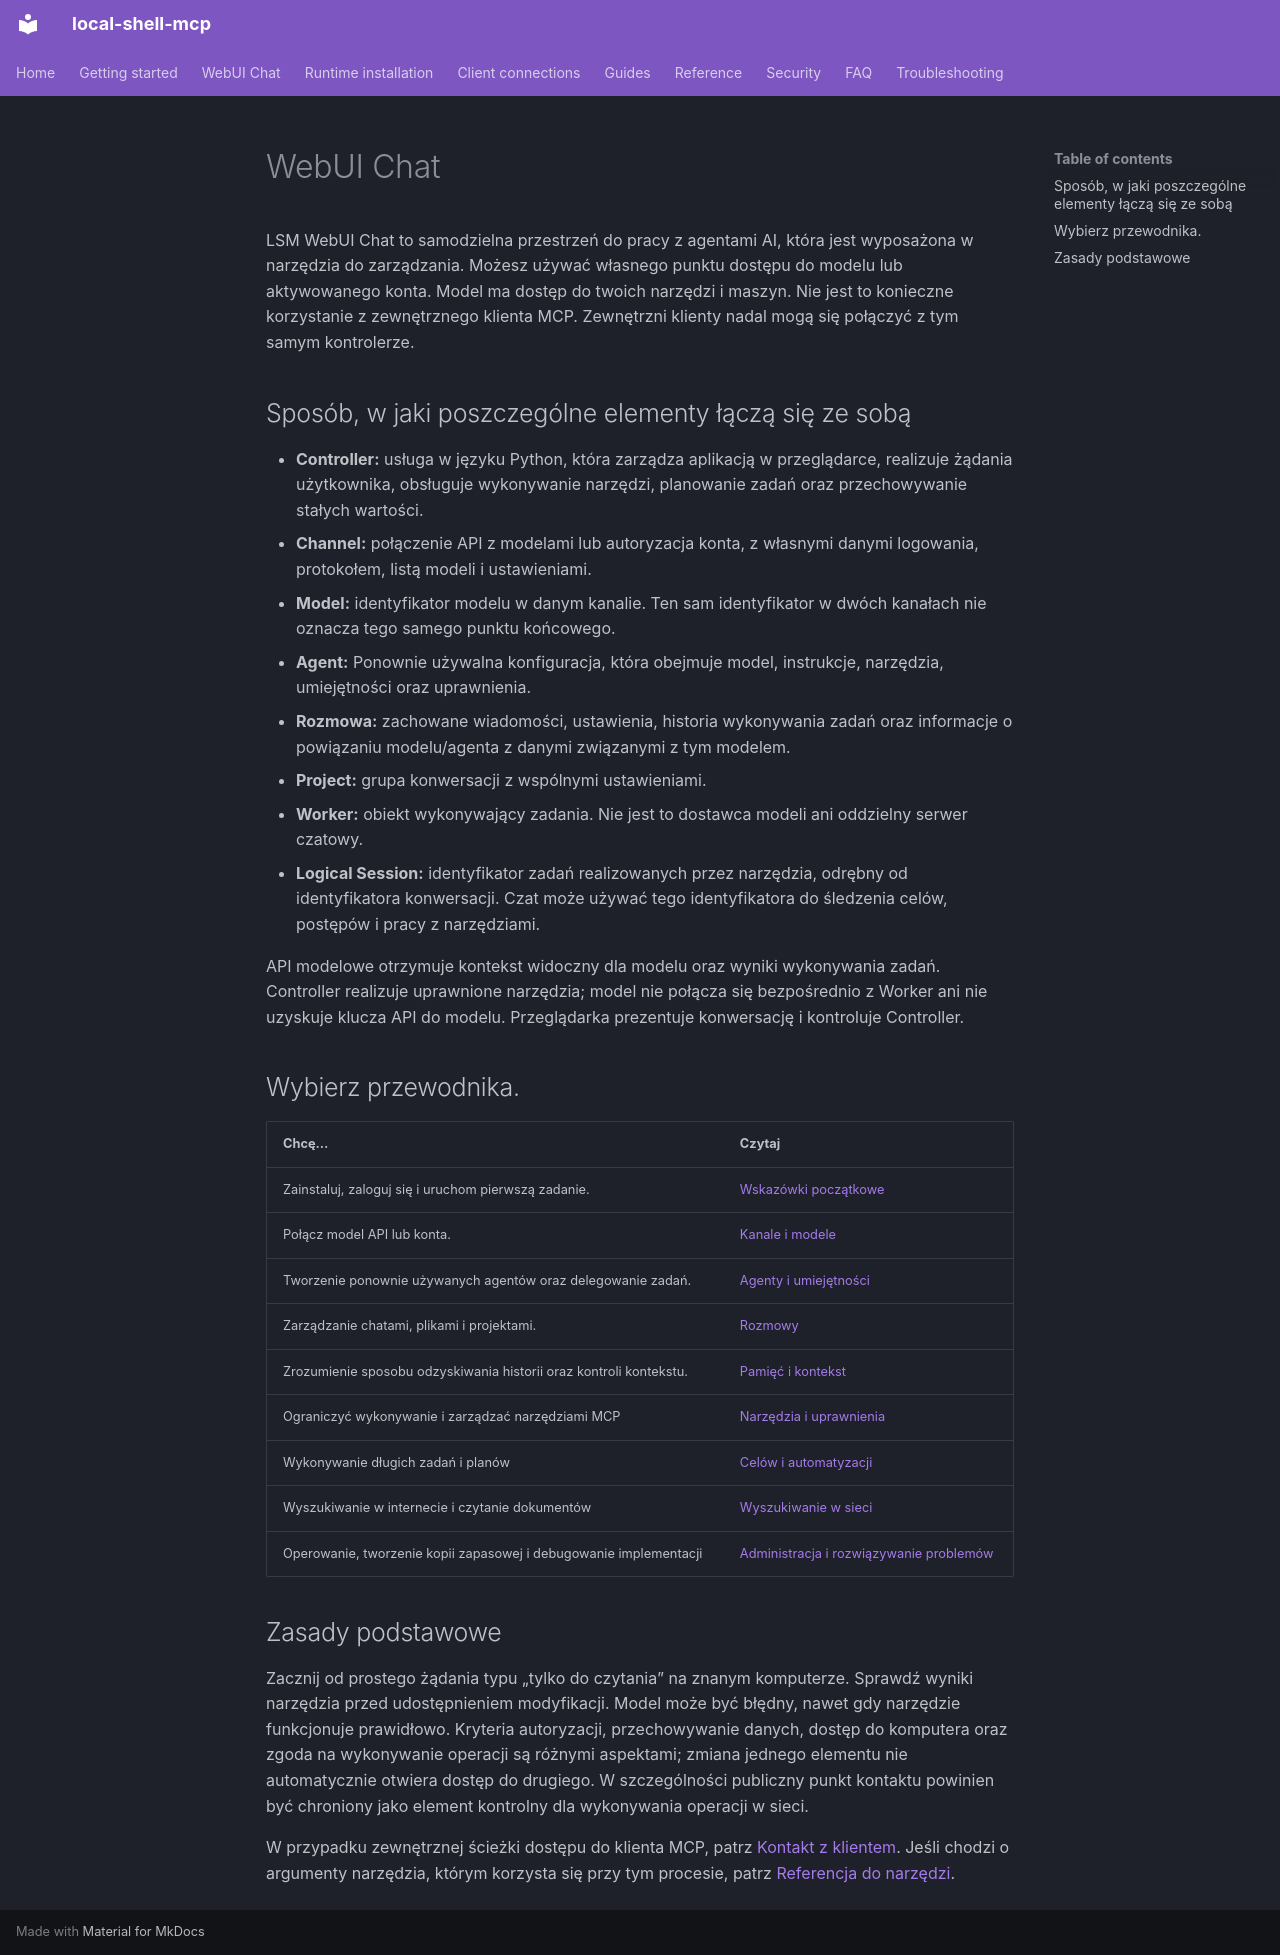

repository: fwerkor/local-shell-mcp · page: chat/index.pl/index.html · generator: mkdocs

<!-- i18n-source-sha256: 8ec601aa8e9c57afef769d8346567626355ccf88e122e3296735b7af3639c562 -->
<!-- Machine-assisted translation; English source is authoritative. -->
# WebUI Chat

LSM WebUI Chat to samodzielna przestrzeń do pracy z agentami AI, która jest wyposażona w narzędzia do zarządzania. Możesz używać własnego punktu dostępu do modelu lub aktywowanego konta. Model ma dostęp do twoich narzędzi i maszyn. Nie jest to konieczne korzystanie z zewnętrznego klienta MCP. Zewnętrzni klienty nadal mogą się połączyć z tym samym kontrolerze.

## Sposób, w jaki poszczególne elementy łączą się ze sobą

- **Controller:** usługa w języku Python, która zarządza aplikacją w przeglądarce, realizuje żądania użytkownika, obsługuje wykonywanie narzędzi, planowanie zadań oraz przechowywanie stałych wartości.
- **Channel:** połączenie API z modelami lub autoryzacja konta, z własnymi danymi logowania, protokołem, listą modeli i ustawieniami.
- **Model:** identyfikator modelu w danym kanalie. Ten sam identyfikator w dwóch kanałach nie oznacza tego samego punktu końcowego.
- **Agent:** Ponownie używalna konfiguracja, która obejmuje model, instrukcje, narzędzia, umiejętności oraz uprawnienia.
- **Rozmowa:** zachowane wiadomości, ustawienia, historia wykonywania zadań oraz informacje o powiązaniu modelu/agenta z danymi związanymi z tym modelem.
- **Project:** grupa konwersacji z wspólnymi ustawieniami.
- **Worker:** obiekt wykonywający zadania. Nie jest to dostawca modeli ani oddzielny serwer czatowy.
- **Logical Session:** identyfikator zadań realizowanych przez narzędzia, odrębny od identyfikatora konwersacji. Czat może używać tego identyfikatora do śledzenia celów, postępów i pracy z narzędziami.

API modelowe otrzymuje kontekst widoczny dla modelu oraz wyniki wykonywania zadań. Controller realizuje uprawnione narzędzia; model nie połącza się bezpośrednio z Worker ani nie uzyskuje klucza API do modelu. Przeglądarka prezentuje konwersację i kontroluje Controller.

## Wybierz przewodnika.

| Chcę… | Czytaj |
|---|---|
| Zainstaluj, zaloguj się i uruchom pierwszą zadanie. | [Wskazówki początkowe](../getting-started/web-workspace.md) |
| Połącz model API lub konta. | [Kanale i modele](channels.md) |
| Tworzenie ponownie używanych agentów oraz delegowanie zadań. | [Agenty i umiejętności](agents.md) |
| Zarządzanie chatami, plikami i projektami. | [Rozmowy](conversations.md) |
| Zrozumienie sposobu odzyskiwania historii oraz kontroli kontekstu. | [Pamięć i kontekst](context.md) |
| Ograniczyć wykonywanie i zarządzać narzędziami MCP | [Narzędzia i uprawnienia](permissions.md) |
| Wykonywanie długich zadań i planów | [Celów i automatyzacji](automation.md) |
| Wyszukiwanie w internecie i czytanie dokumentów | [Wyszukiwanie w sieci](../guides/webui-network-search.md) |
| Operowanie, tworzenie kopii zapasowej i debugowanie implementacji | [Administracja i rozwiązywanie problemów](administration.md) |

## Zasady podstawowe

Zacznij od prostego żądania typu „tylko do czytania” na znanym komputerze. Sprawdź wyniki narzędzia przed udostępnieniem modyfikacji. Model może być błędny, nawet gdy narzędzie funkcjonuje prawidłowo. Kryteria autoryzacji, przechowywanie danych, dostęp do komputera oraz zgoda na wykonywanie operacji są różnymi aspektami; zmiana jednego elementu nie automatycznie otwiera dostęp do drugiego. W szczególności publiczny punkt kontaktu powinien być chroniony jako element kontrolny dla wykonywania operacji w sieci.

W przypadku zewnętrznej ścieżki dostępu do klienta MCP, patrz [Kontakt z klientem](../clients/connectivity.md). Jeśli chodzi o argumenty narzędzia, którym korzysta się przy tym procesie, patrz [Referencja do narzędzi](../reference/tools.md).
